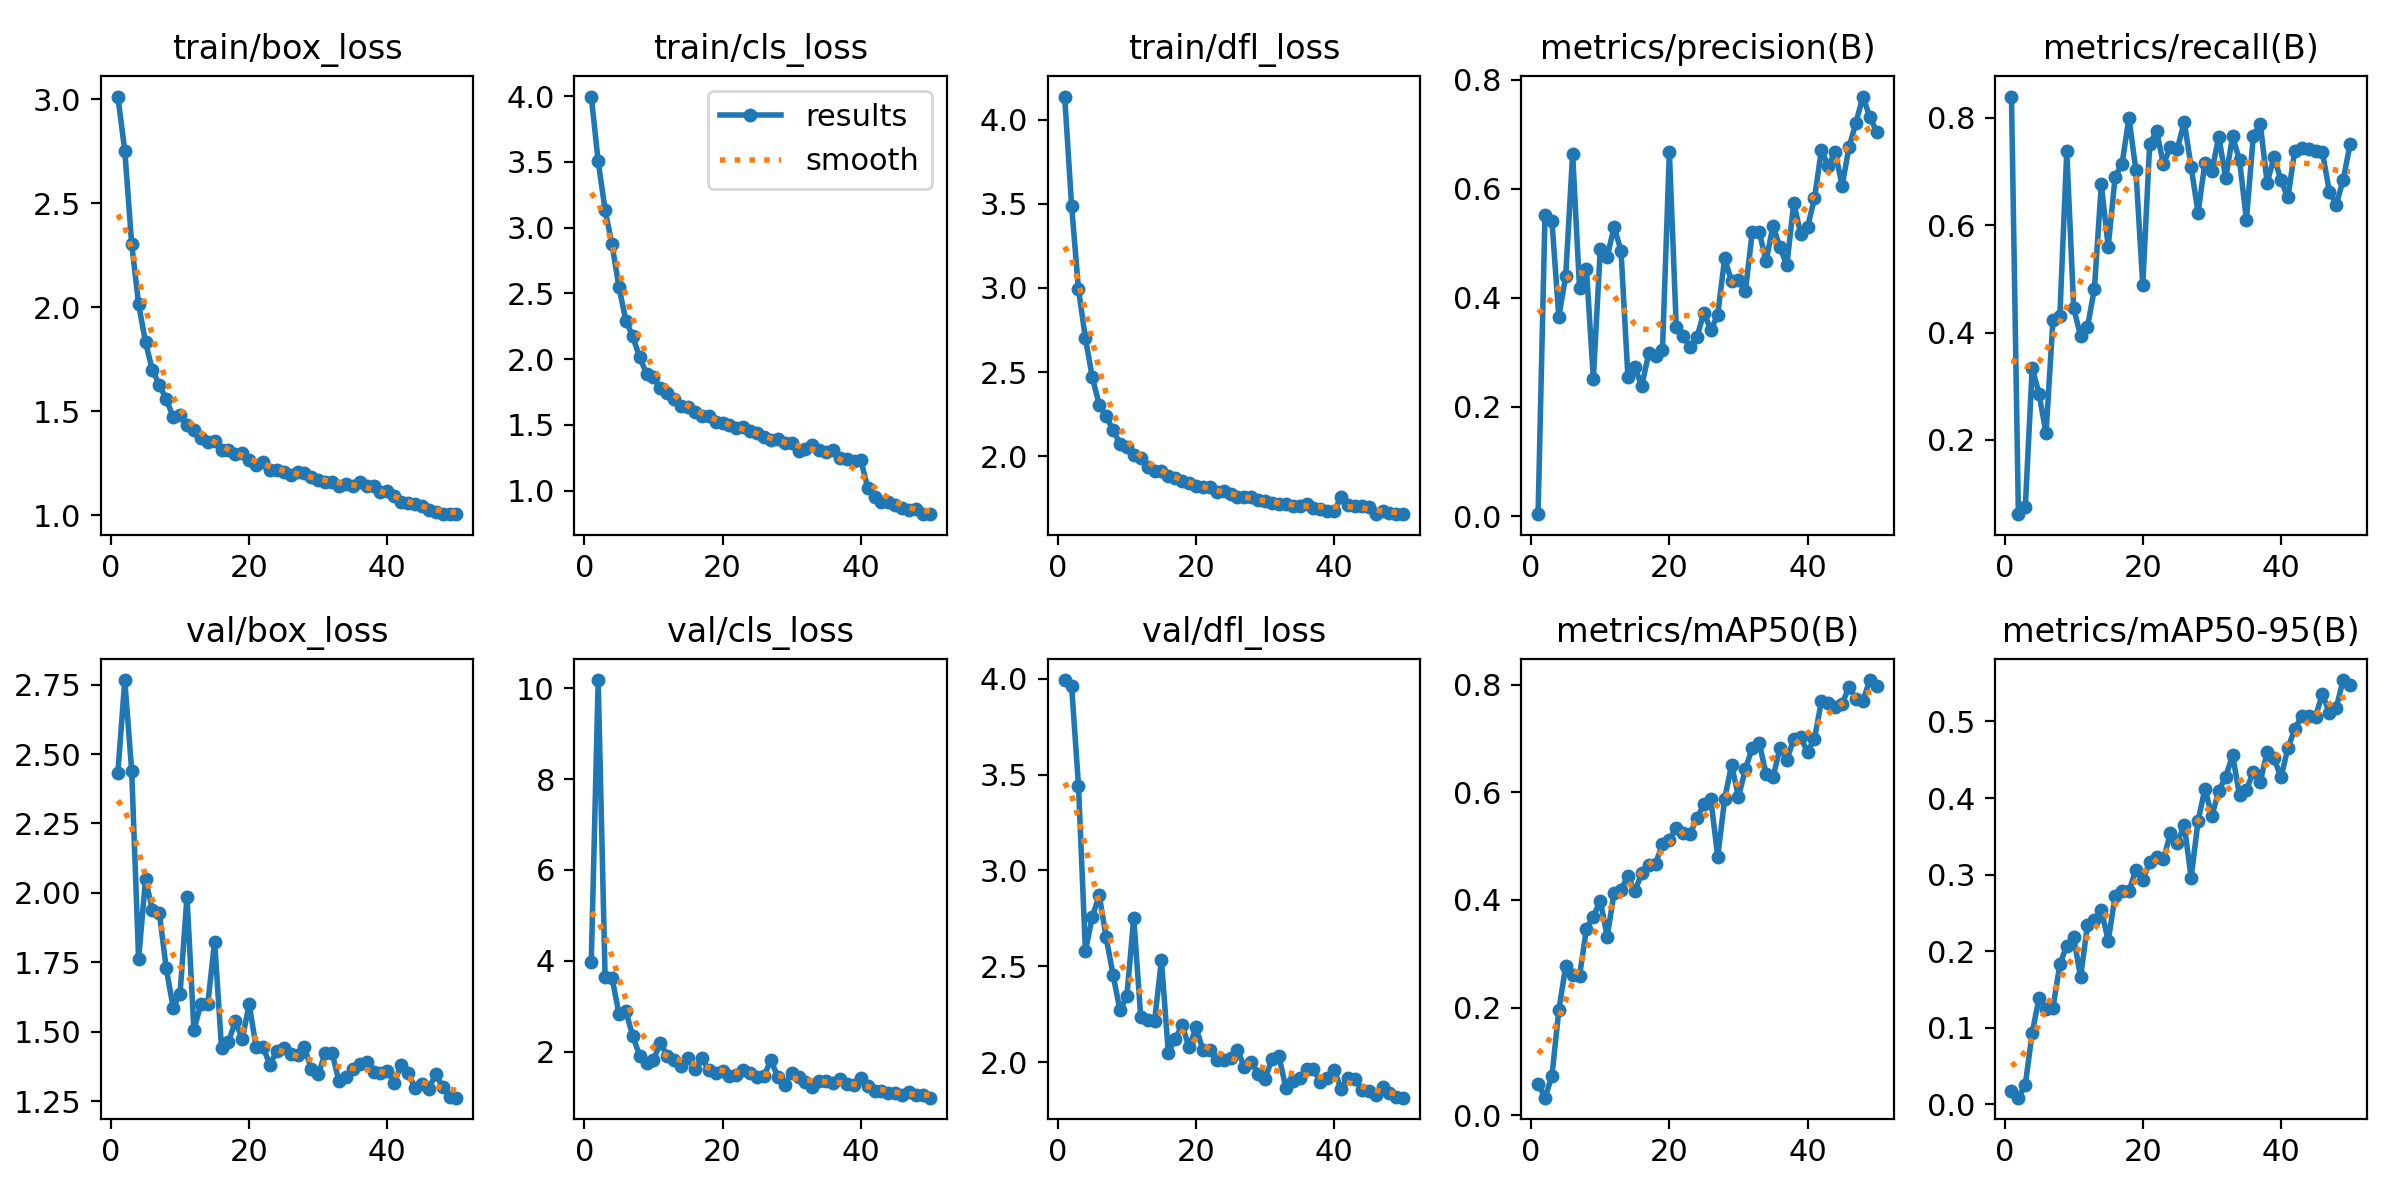

The file beside this chart, header and first rows:
epoch, train/box_loss, train/cls_loss, train/dfl_loss, metrics/precision(B), metrics/recall(B), metrics/mAP50(B), metrics/mAP50-95(B), val/box_loss, val/cls_loss, val/dfl_loss, lr/pg0, lr/pg1, lr/pg2
1, 3.014, 3.997, 4.137, 0.00361, 0.8399, 0.05859, 0.01774, 2.433, 3.984, 3.992, 0.0004121, 0.0004121, 0.0004121
2, 2.752, 3.503, 3.488, 0.5515, 0.06173, 0.03271, 0.00872, 2.767, 10.18, 3.962, 0.0008123, 0.0008123, 0.0008123
3, 2.304, 3.134, 2.991, 0.5414, 0.0744, 0.0727, 0.02572, 2.438, 3.645, 3.441, 0.001196, 0.001196, 0.001196
4, 2.015, 2.873, 2.702, 0.3651, 0.3345, 0.1948, 0.09349, 1.762, 3.63, 2.581, 0.001176, 0.001176, 0.001176
5, 1.833, 2.55, 2.469, 0.44, 0.2851, 0.2773, 0.1394, 2.049, 2.838, 2.758, 0.001176, 0.001176, 0.001176
6, 1.697, 2.293, 2.307, 0.6638, 0.2125, 0.2606, 0.1248, 1.939, 2.89, 2.873, 0.001151, 0.001151, 0.001151
7, 1.628, 2.172, 2.237, 0.4173, 0.4226, 0.2587, 0.1258, 1.928, 2.347, 2.651, 0.001126, 0.001126, 0.001126
8, 1.557, 2.015, 2.157, 0.4527, 0.4309, 0.3467, 0.183, 1.728, 1.909, 2.458, 0.001102, 0.001102, 0.001102
9, 1.474, 1.888, 2.075, 0.2516, 0.7381, 0.3689, 0.2072, 1.587, 1.745, 2.271, 0.001077, 0.001077, 0.001077
10, 1.481, 1.861, 2.057, 0.4891, 0.4464, 0.3985, 0.2185, 1.637, 1.815, 2.345, 0.001052, 0.001052, 0.001052
11, 1.436, 1.776, 2.006, 0.4749, 0.3935, 0.332, 0.1659, 1.987, 2.192, 2.754, 0.001027, 0.001027, 0.001027
12, 1.411, 1.743, 1.988, 0.53, 0.4106, 0.4134, 0.2345, 1.506, 1.899, 2.239, 0.001002, 0.001002, 0.001002
13, 1.37, 1.694, 1.939, 0.4864, 0.4815, 0.4192, 0.2409, 1.599, 1.822, 2.221, 0.0009778, 0.0009778, 0.0009778
14, 1.354, 1.644, 1.915, 0.2555, 0.6762, 0.4441, 0.2534, 1.598, 1.691, 2.215, 0.000953, 0.000953, 0.000953
15, 1.357, 1.632, 1.911, 0.2733, 0.5601, 0.4159, 0.2138, 1.825, 1.869, 2.532, 0.0009283, 0.0009283, 0.0009283
16, 1.315, 1.599, 1.885, 0.2381, 0.6902, 0.4496, 0.2719, 1.441, 1.611, 2.05, 0.0009035, 0.0009035, 0.0009035
17, 1.314, 1.567, 1.869, 0.298, 0.7141, 0.4651, 0.2787, 1.463, 1.861, 2.123, 0.0008787, 0.0008787, 0.0008787
18, 1.297, 1.565, 1.855, 0.2938, 0.8006, 0.4675, 0.2782, 1.538, 1.586, 2.195, 0.000854, 0.000854, 0.000854
19, 1.299, 1.52, 1.839, 0.3042, 0.7029, 0.5036, 0.306, 1.474, 1.526, 2.078, 0.0008293, 0.0008293, 0.0008293
20, 1.265, 1.514, 1.821, 0.6674, 0.4887, 0.5116, 0.2929, 1.599, 1.572, 2.182, 0.0008045, 0.0008045, 0.0008045
21, 1.243, 1.498, 1.815, 0.3459, 0.7512, 0.5343, 0.3162, 1.445, 1.469, 2.066, 0.0007797, 0.0007797, 0.0007797
22, 1.258, 1.472, 1.818, 0.3297, 0.7756, 0.5235, 0.3236, 1.445, 1.486, 2.066, 0.000755, 0.000755, 0.000755
23, 1.219, 1.482, 1.787, 0.3095, 0.7137, 0.5229, 0.3203, 1.381, 1.589, 2.012, 0.0007302, 0.0007302, 0.0007302
24, 1.22, 1.453, 1.792, 0.3282, 0.7462, 0.5525, 0.3539, 1.432, 1.521, 2.011, 0.0007055, 0.0007055, 0.0007055
25, 1.206, 1.441, 1.776, 0.373, 0.7418, 0.5774, 0.3416, 1.44, 1.44, 2.021, 0.0006808, 0.0006808, 0.0006808
26, 1.195, 1.407, 1.759, 0.3404, 0.7931, 0.5869, 0.3649, 1.418, 1.467, 2.067, 0.000656, 0.000656, 0.000656
27, 1.21, 1.382, 1.755, 0.3691, 0.7085, 0.48, 0.2959, 1.417, 1.812, 1.976, 0.0006312, 0.0006312, 0.0006312
28, 1.202, 1.388, 1.759, 0.4724, 0.6237, 0.5875, 0.3699, 1.443, 1.439, 2, 0.0006065, 0.0006065, 0.0006065
29, 1.186, 1.36, 1.739, 0.4301, 0.7166, 0.6511, 0.4122, 1.365, 1.275, 1.942, 0.0005818, 0.0005818, 0.0005818
30, 1.169, 1.359, 1.732, 0.4321, 0.7003, 0.5912, 0.3765, 1.346, 1.52, 1.915, 0.000557, 0.000557, 0.000557
31, 1.159, 1.298, 1.723, 0.4126, 0.7653, 0.6427, 0.4096, 1.424, 1.437, 2.016, 0.0005322, 0.0005322, 0.0005322
32, 1.162, 1.313, 1.719, 0.5207, 0.6881, 0.6827, 0.4273, 1.423, 1.333, 2.034, 0.0005075, 0.0005075, 0.0005075
33, 1.143, 1.349, 1.716, 0.5214, 0.7659, 0.6921, 0.456, 1.321, 1.221, 1.868, 0.0004827, 0.0004827, 0.0004827
34, 1.152, 1.307, 1.704, 0.4672, 0.7212, 0.6333, 0.4038, 1.338, 1.359, 1.904, 0.000458, 0.000458, 0.000458
35, 1.141, 1.296, 1.706, 0.5322, 0.6103, 0.6277, 0.4106, 1.365, 1.342, 1.919, 0.0004332, 0.0004332, 0.0004332
36, 1.161, 1.306, 1.715, 0.4923, 0.7666, 0.6823, 0.4342, 1.384, 1.318, 1.966, 0.0004085, 0.0004085, 0.0004085
37, 1.143, 1.249, 1.694, 0.46, 0.7896, 0.6599, 0.4215, 1.391, 1.4, 1.966, 0.0003837, 0.0003837, 0.0003837
38, 1.141, 1.24, 1.688, 0.5735, 0.6787, 0.6991, 0.4599, 1.354, 1.29, 1.897, 0.000359, 0.000359, 0.000359
39, 1.112, 1.226, 1.673, 0.5178, 0.7274, 0.702, 0.4516, 1.353, 1.262, 1.92, 0.0003343, 0.0003343, 0.0003343
40, 1.116, 1.234, 1.673, 0.5296, 0.6836, 0.6749, 0.427, 1.359, 1.423, 1.962, 0.0003095, 0.0003095, 0.0003095
41, 1.095, 1.022, 1.76, 0.5824, 0.6518, 0.6995, 0.4651, 1.316, 1.241, 1.861, 0.0002848, 0.0002848, 0.0002848
42, 1.065, 0.9543, 1.713, 0.6706, 0.7393, 0.7692, 0.4903, 1.381, 1.135, 1.92, 0.00026, 0.00026, 0.00026
43, 1.061, 0.9163, 1.704, 0.641, 0.7443, 0.7658, 0.5068, 1.352, 1.137, 1.911, 0.0002352, 0.0002352, 0.0002352
44, 1.055, 0.909, 1.703, 0.6673, 0.7419, 0.7588, 0.5069, 1.297, 1.086, 1.854, 0.0002105, 0.0002105, 0.0002105
45, 1.044, 0.8894, 1.701, 0.6055, 0.7386, 0.7646, 0.5063, 1.312, 1.086, 1.851, 0.0001857, 0.0001857, 0.0001857
46, 1.025, 0.8679, 1.657, 0.6759, 0.7361, 0.7955, 0.5358, 1.295, 1.051, 1.831, 0.000161, 0.000161, 0.000161
47, 1.015, 0.8499, 1.673, 0.7208, 0.6629, 0.7739, 0.5111, 1.347, 1.105, 1.871, 0.0001363, 0.0001363, 0.0001363
48, 1.008, 0.8561, 1.661, 0.7688, 0.6386, 0.7696, 0.518, 1.301, 1.036, 1.841, 0.0001115, 0.0001115, 0.0001115
49, 1.006, 0.8204, 1.656, 0.7319, 0.6844, 0.8085, 0.5541, 1.263, 1.048, 1.82, 8.675e-05, 8.675e-05, 8.675e-05
50, 1.007, 0.8201, 1.656, 0.7039, 0.7508, 0.7967, 0.5474, 1.262, 0.9854, 1.816, 6.2e-05, 6.2e-05, 6.2e-05
